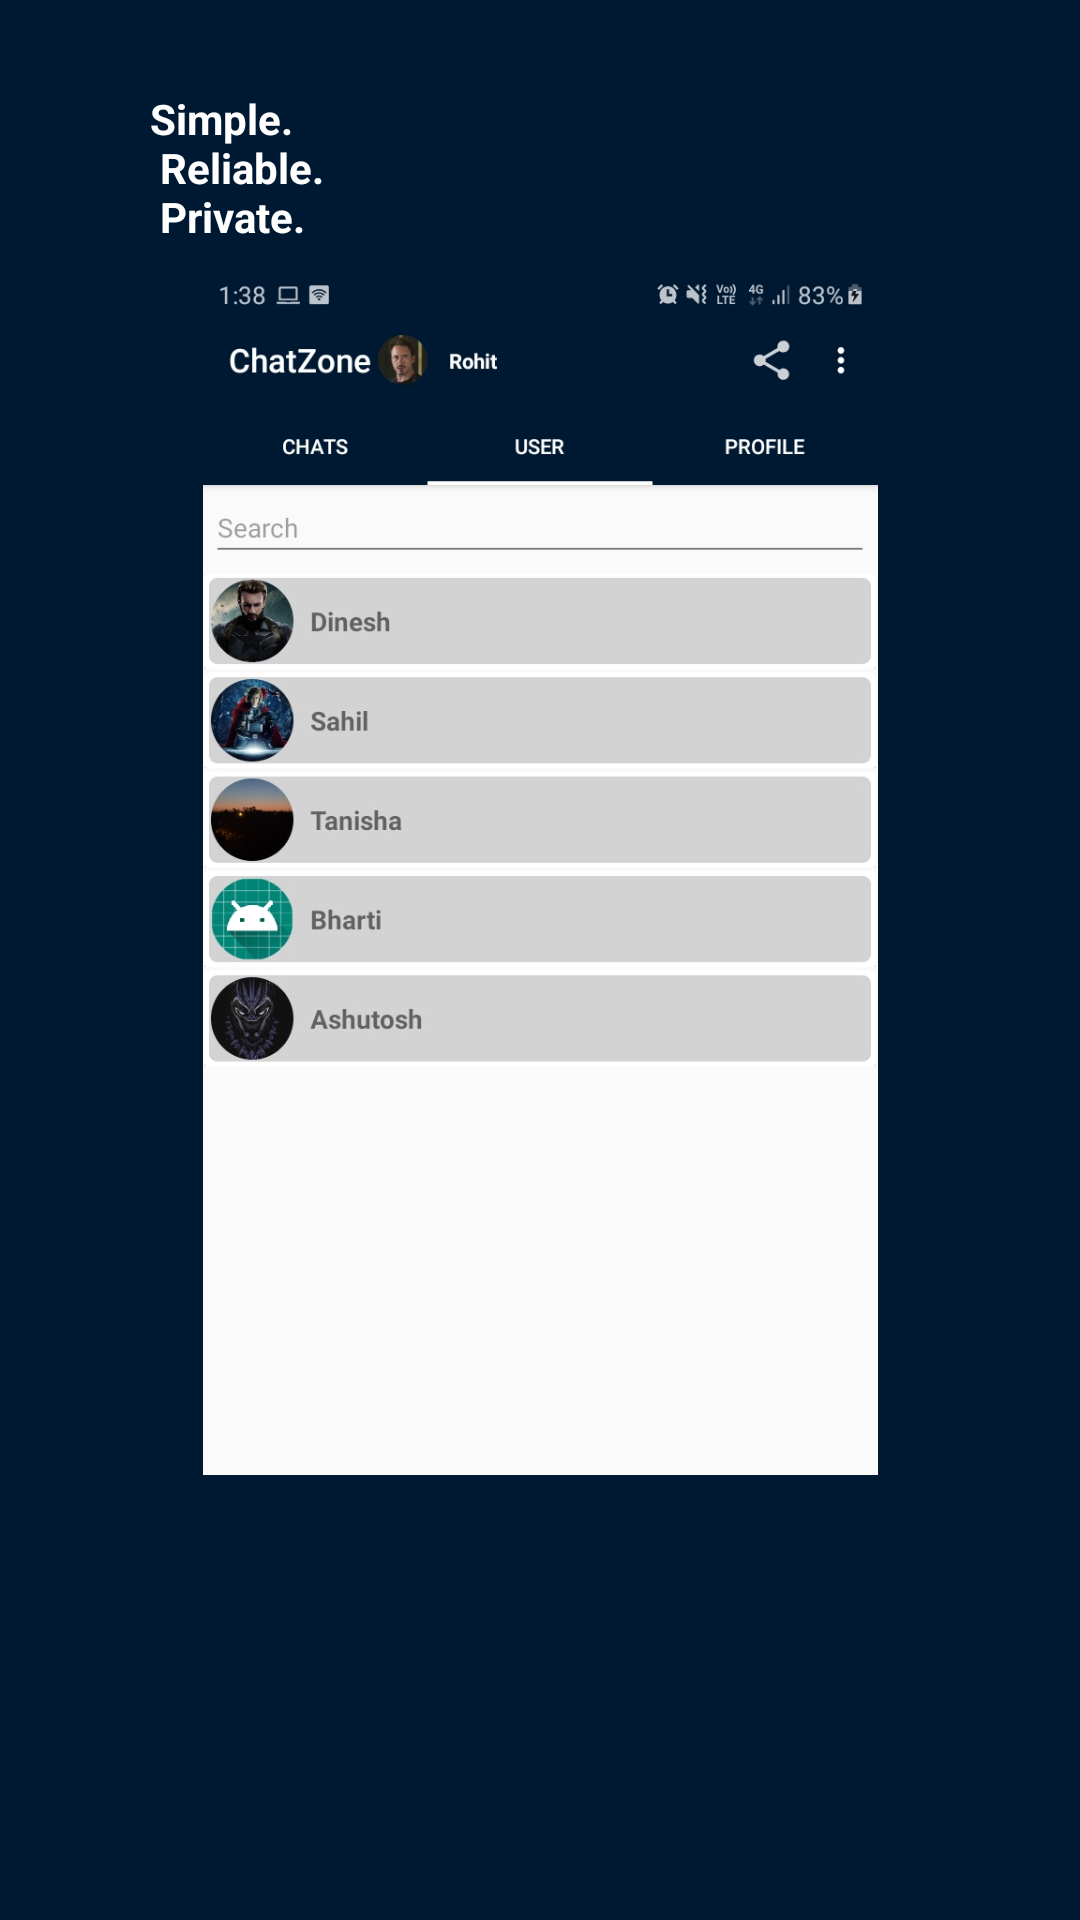

This screen was rendered from an Android layout file. Write that file and the resources it references.
<!-- AndroidManifest.xml: application theme AppTheme -->
<!-- res/layout/welcome1.xml -->
<?xml version="1.0" encoding="utf-8"?>
<RelativeLayout xmlns:android="http://schemas.android.com/apk/res/android"
    android:orientation="vertical" android:layout_width="match_parent"
    android:layout_height="match_parent"
    android:background="@color/colorPrimaryDark">

        <TextView
            android:id="@+id/text1"
            android:layout_width="wrap_content"
            android:layout_height="wrap_content"
            android:text="@string/slide_1_title"
            android:textColor="@android:color/white"
            android:layout_marginLeft="50dp"
            android:layout_marginTop="30dp"
            android:textSize="@dimen/slide_title"
            android:textStyle="bold" />

        <ImageView
            android:layout_marginTop="10dp"
            android:layout_below="@+id/text1"
            android:layout_width="match_parent"
            android:layout_height="400dp"
            android:src="@drawable/reliable" />







</RelativeLayout>
<!-- resources referenced by this layout -->
<resources>
  <color name="colorPrimaryDark">#001933</color>
  <!-- drawable reliable: jpg bitmap (drawable, 108977 bytes) -->
  <string name="slide_1_title">Simple.\n Reliable. \n Private.</string>
  <style name="AppTheme" parent="Theme.AppCompat.Light.NoActionBar">
          
          <item name="colorPrimary">@color/colorPrimary</item>
          <item name="colorPrimaryDark">@color/colorPrimaryDark</item>
          <item name="colorAccent">@color/colorAccent</item>
      </style>
  <color name="colorPrimary">#001933</color>
  <color name="colorAccent">#0B62A7</color>
</resources>
